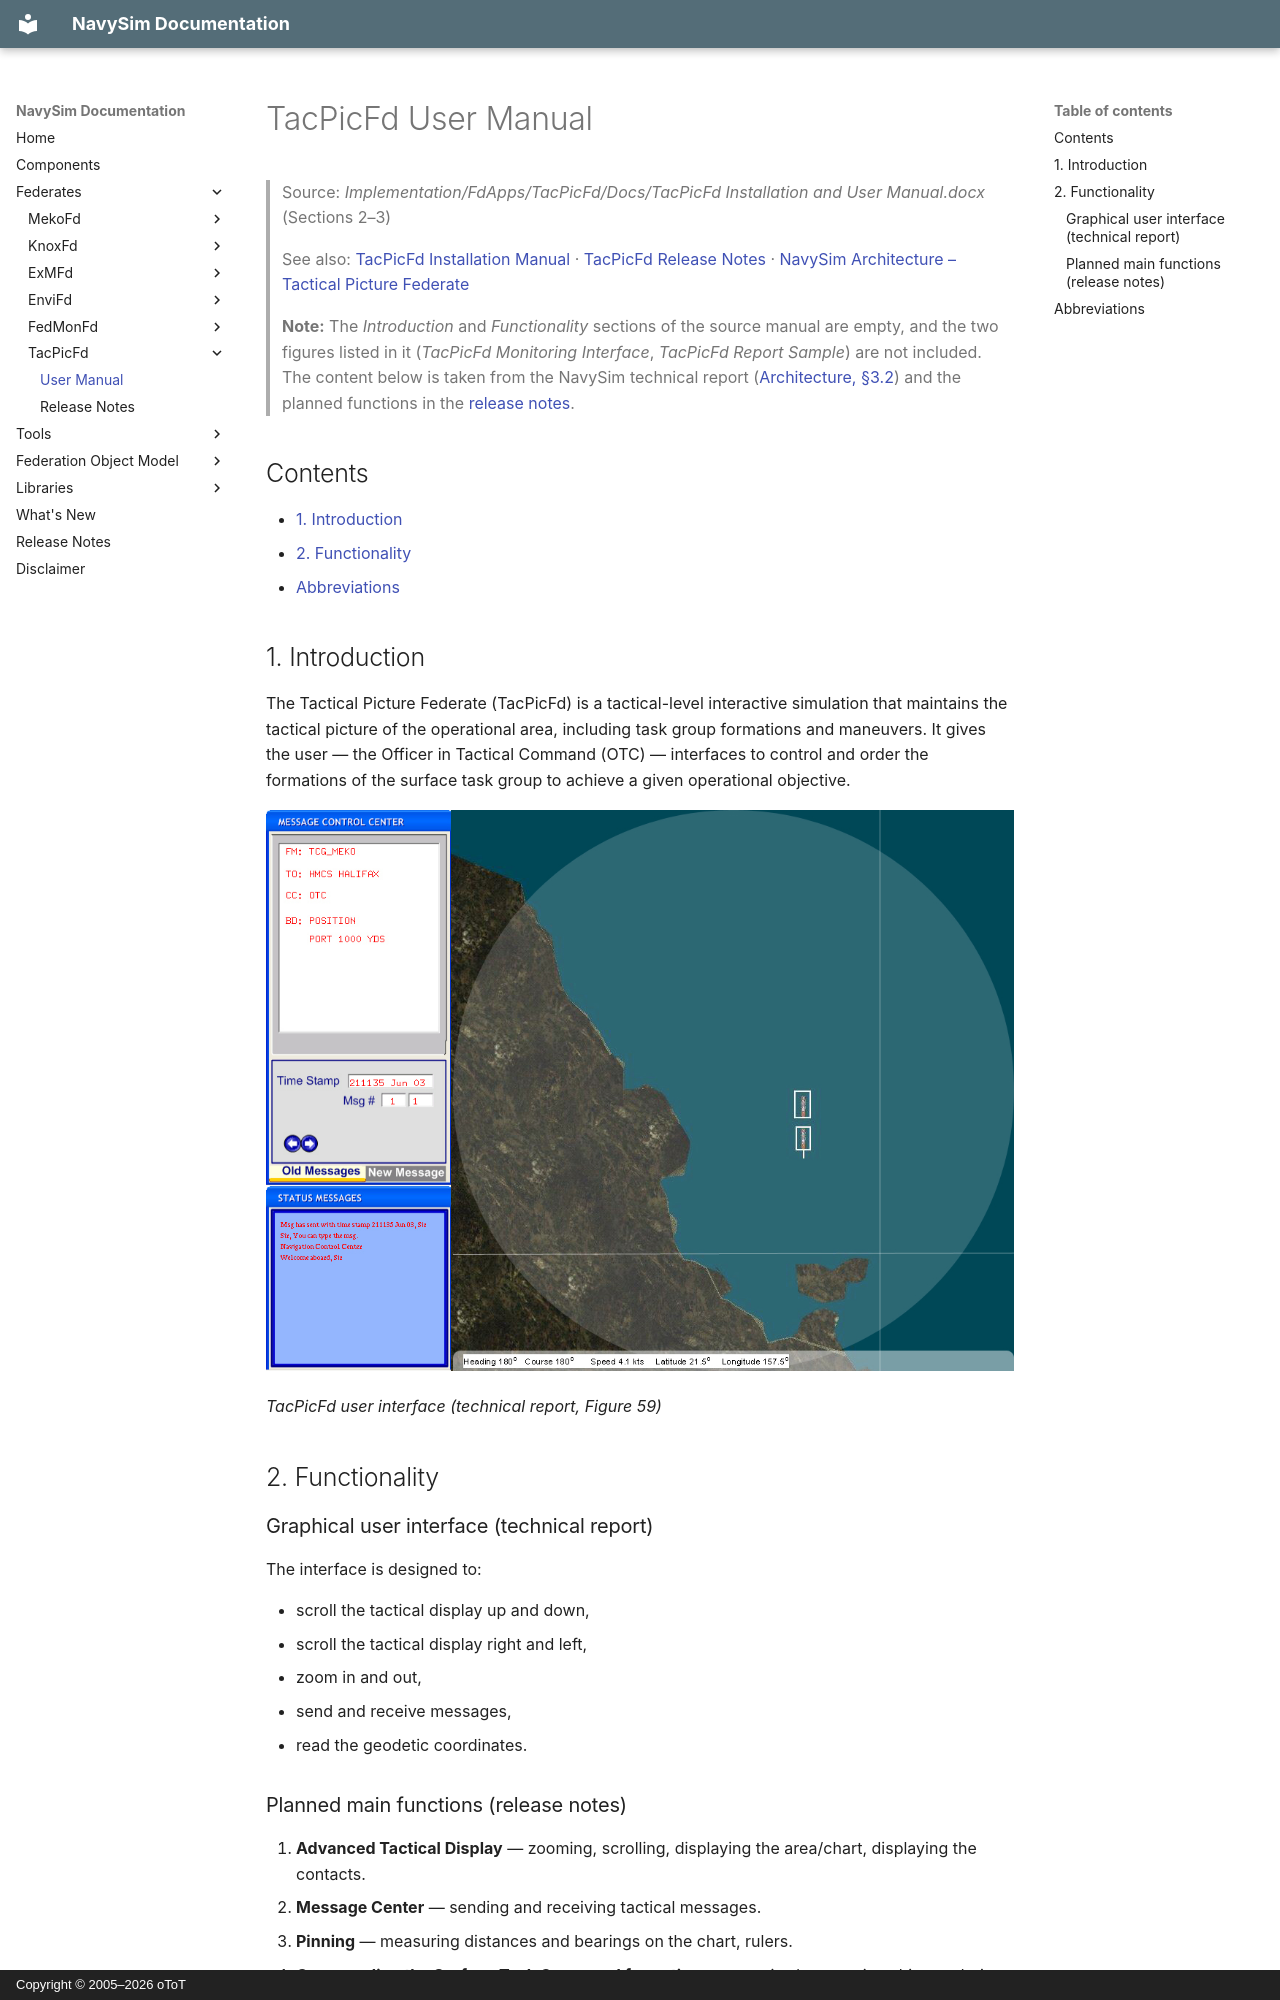

repository: otopcu/navysim-site · page: TacPicFd/UserManual/index.html · generator: mkdocs · copyright: Copyright © 2005–2026 oToT

# TacPicFd User Manual

> Source: *Implementation/FdApps/TacPicFd/Docs/TacPicFd Installation and User Manual.docx* (Sections 2–3)
>
> See also: [TacPicFd Installation Manual](InstallationManual.md) · [TacPicFd Release Notes](ReleaseNotes.md) · [NavySim Architecture – Tactical Picture Federate](../Architecture/03-Federates.md#32-tactical-picture-federate)

> **Note:** The *Introduction* and *Functionality* sections of the source manual are empty, and the two figures listed in it (*TacPicFd Monitoring Interface*, *TacPicFd Report Sample*) are not included. The content below is taken from the NavySim technical report ([Architecture, §3.2](../Architecture/03-Federates.md#32-tactical-picture-federate)) and the planned functions in the [release notes](../Roadmap.md#main-functions).

## Contents

- [1. Introduction](#1-introduction)
- [2. Functionality](#2-functionality)
- [Abbreviations](#abbreviations)

## 1. Introduction

The Tactical Picture Federate (TacPicFd) is a tactical-level interactive simulation that maintains the tactical picture of the operational area, including task group formations and maneuvers. It gives the user — the Officer in Tactical Command (OTC) — interfaces to control and order the formations of the surface task group to achieve a given operational objective.

![TacPicFd user interface](../Architecture/images/tr-image73.jpeg)

*TacPicFd user interface (technical report, Figure 59)*

## 2. Functionality

### Graphical user interface (technical report)

The interface is designed to:

- scroll the tactical display up and down,
- scroll the tactical display right and left,
- zoom in and out,
- send and receive messages,
- read the geodetic coordinates.
